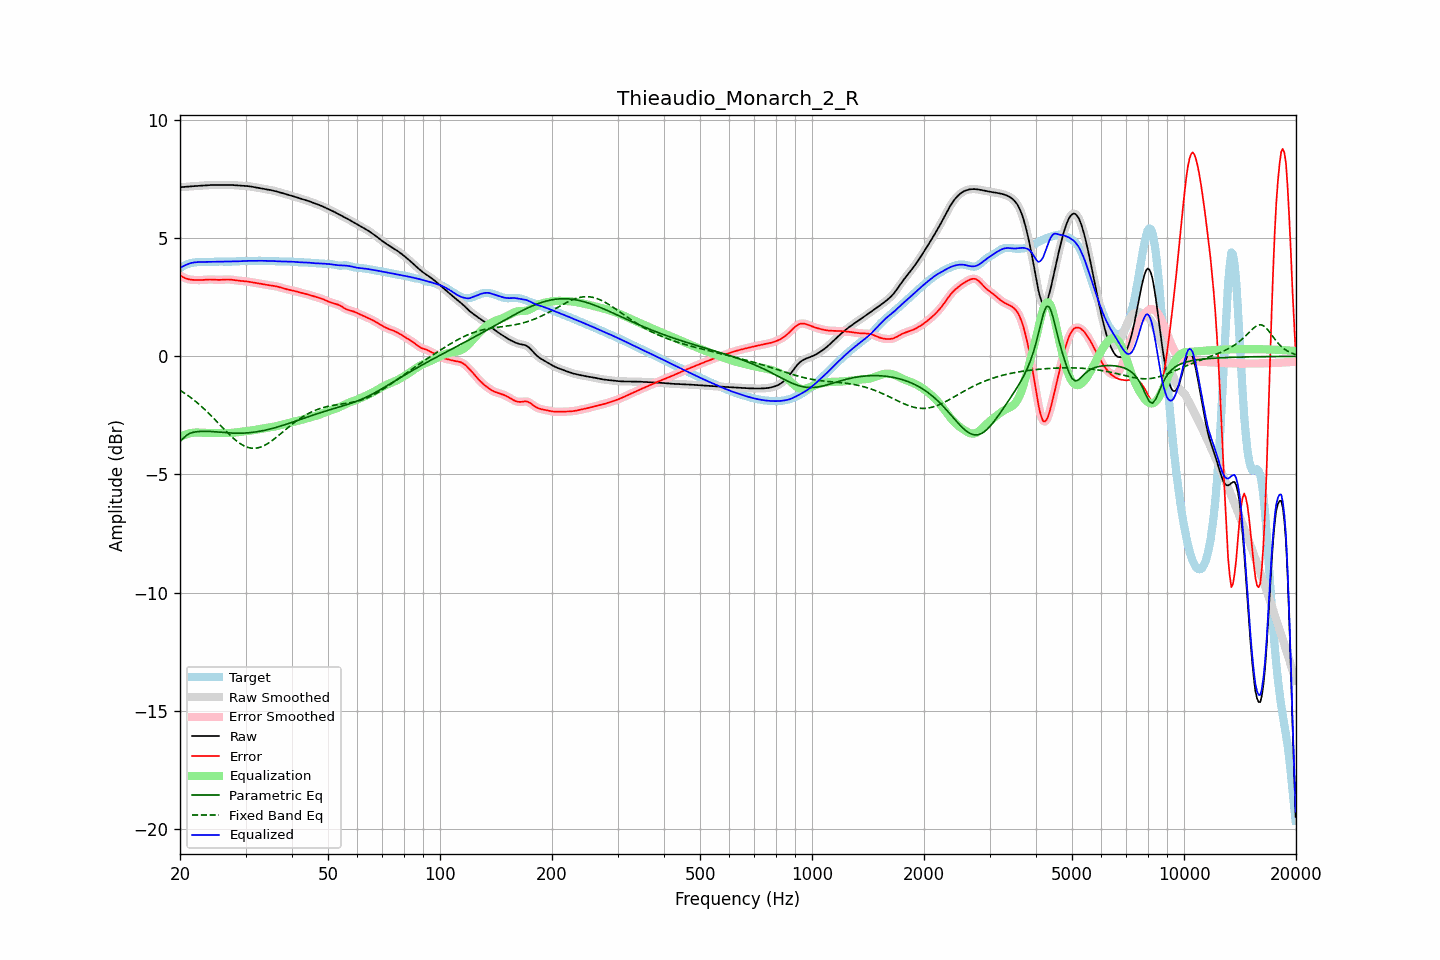

Data behind this chart, as committed beside it:
frequency, raw, error, smoothed, error_smoothed, equalization, parametric_eq, fixed_band_eq, equalized_raw, equalized_smoothed, target
20.00, 7.16, 3.43, 7.16, 3.43, -3.42, -3.60, -1.44, 3.74, 3.74, 3.73
20.20, 7.16, 3.39, 7.16, 3.39, -3.38, -3.54, -1.48, 3.78, 3.78, 3.78
20.40, 7.17, 3.35, 7.17, 3.35, -3.35, -3.47, -1.52, 3.82, 3.82, 3.82
20.61, 7.17, 3.31, 7.17, 3.32, -3.32, -3.41, -1.57, 3.85, 3.85, 3.86
20.81, 7.18, 3.29, 7.18, 3.29, -3.30, -3.34, -1.61, 3.88, 3.88, 3.89
21.02, 7.19, 3.27, 7.18, 3.27, -3.28, -3.30, -1.66, 3.91, 3.91, 3.92
21.23, 7.19, 3.25, 7.19, 3.25, -3.26, -3.26, -1.71, 3.93, 3.93, 3.94
21.44, 7.20, 3.24, 7.20, 3.24, -3.24, -3.24, -1.76, 3.95, 3.95, 3.95
21.66, 7.20, 3.24, 7.20, 3.24, -3.23, -3.22, -1.81, 3.97, 3.97, 3.96
21.87, 7.21, 3.23, 7.21, 3.23, -3.23, -3.21, -1.87, 3.98, 3.98, 3.97
22.09, 7.21, 3.23, 7.21, 3.23, -3.23, -3.20, -1.92, 3.98, 3.98, 3.98
22.31, 7.22, 3.23, 7.22, 3.23, -3.23, -3.19, -1.98, 3.99, 3.99, 3.99
22.54, 7.22, 3.23, 7.22, 3.23, -3.23, -3.18, -2.04, 3.99, 3.99, 3.99
22.76, 7.22, 3.23, 7.22, 3.23, -3.23, -3.18, -2.10, 3.99, 3.99, 4.00
22.99, 7.23, 3.23, 7.23, 3.23, -3.23, -3.17, -2.16, 3.99, 3.99, 4.00
23.22, 7.23, 3.24, 7.23, 3.24, -3.24, -3.17, -2.22, 4.00, 4.00, 4.00
23.45, 7.24, 3.24, 7.24, 3.24, -3.24, -3.17, -2.29, 4.00, 4.00, 4.00
23.69, 7.24, 3.25, 7.24, 3.25, -3.25, -3.17, -2.35, 4.00, 4.00, 4.00
23.92, 7.25, 3.25, 7.25, 3.25, -3.25, -3.18, -2.42, 4.00, 4.00, 4.00
24.16, 7.25, 3.25, 7.25, 3.25, -3.25, -3.18, -2.49, 4.00, 4.00, 4.00
24.40, 7.25, 3.25, 7.25, 3.25, -3.25, -3.19, -2.56, 4.00, 4.00, 4.00
24.65, 7.25, 3.25, 7.25, 3.25, -3.25, -3.19, -2.63, 4.01, 4.01, 4.00
24.89, 7.25, 3.24, 7.25, 3.24, -3.24, -3.20, -2.70, 4.01, 4.01, 4.01
25.14, 7.25, 3.24, 7.25, 3.24, -3.24, -3.20, -2.77, 4.01, 4.01, 4.01
25.39, 7.25, 3.24, 7.25, 3.24, -3.24, -3.21, -2.84, 4.01, 4.01, 4.01
25.65, 7.25, 3.24, 7.25, 3.24, -3.24, -3.21, -2.91, 4.01, 4.01, 4.01
25.91, 7.25, 3.24, 7.25, 3.24, -3.24, -3.22, -2.98, 4.01, 4.01, 4.01
26.16, 7.25, 3.24, 7.25, 3.24, -3.25, -3.23, -3.05, 4.01, 4.01, 4.01
26.43, 7.25, 3.25, 7.25, 3.25, -3.25, -3.23, -3.12, 4.01, 4.01, 4.00
26.69, 7.26, 3.25, 7.26, 3.25, -3.25, -3.24, -3.19, 4.01, 4.01, 4.00
26.96, 7.26, 3.25, 7.26, 3.25, -3.25, -3.24, -3.26, 4.01, 4.01, 4.00
27.23, 7.26, 3.25, 7.26, 3.25, -3.25, -3.24, -3.33, 4.01, 4.01, 4.00
27.50, 7.25, 3.24, 7.25, 3.24, -3.24, -3.25, -3.39, 4.01, 4.01, 4.01
27.77, 7.25, 3.24, 7.25, 3.24, -3.23, -3.25, -3.45, 4.01, 4.01, 4.01
28.05, 7.24, 3.23, 7.24, 3.23, -3.23, -3.25, -3.52, 4.02, 4.02, 4.02
28.33, 7.24, 3.21, 7.24, 3.22, -3.22, -3.25, -3.57, 4.02, 4.02, 4.02
28.62, 7.23, 3.21, 7.23, 3.21, -3.21, -3.26, -3.63, 4.02, 4.02, 4.03
28.90, 7.23, 3.20, 7.23, 3.20, -3.20, -3.25, -3.67, 4.03, 4.03, 4.03
29.19, 7.22, 3.19, 7.22, 3.19, -3.19, -3.25, -3.72, 4.03, 4.03, 4.03
29.48, 7.22, 3.19, 7.22, 3.19, -3.19, -3.25, -3.76, 4.03, 4.03, 4.03
29.78, 7.22, 3.18, 7.22, 3.18, -3.18, -3.25, -3.80, 4.04, 4.04, 4.03
30.08, 7.21, 3.17, 7.21, 3.17, -3.17, -3.24, -3.82, 4.04, 4.04, 4.04
30.38, 7.21, 3.17, 7.21, 3.17, -3.16, -3.24, -3.85, 4.04, 4.04, 4.04
30.68, 7.20, 3.16, 7.20, 3.16, -3.16, -3.23, -3.87, 4.04, 4.04, 4.04
30.99, 7.19, 3.14, 7.19, 3.15, -3.14, -3.23, -3.88, 4.04, 4.04, 4.04
31.30, 7.18, 3.13, 7.18, 3.13, -3.13, -3.22, -3.89, 4.04, 4.04, 4.04
31.61, 7.17, 3.12, 7.17, 3.12, -3.12, -3.21, -3.89, 4.04, 4.04, 4.05
31.93, 7.15, 3.11, 7.15, 3.11, -3.11, -3.20, -3.89, 4.04, 4.04, 4.05
32.24, 7.14, 3.10, 7.14, 3.10, -3.10, -3.19, -3.88, 4.05, 4.05, 4.05
32.57, 7.13, 3.08, 7.13, 3.08, -3.08, -3.18, -3.86, 4.05, 4.05, 4.05
32.89, 7.11, 3.07, 7.11, 3.07, -3.07, -3.17, -3.84, 4.05, 4.05, 4.05
33.22, 7.10, 3.06, 7.10, 3.06, -3.06, -3.15, -3.82, 4.04, 4.04, 4.05
33.55, 7.09, 3.04, 7.09, 3.04, -3.04, -3.14, -3.79, 4.04, 4.04, 4.05
33.89, 7.08, 3.03, 7.08, 3.03, -3.03, -3.13, -3.75, 4.04, 4.04, 4.05
34.23, 7.06, 3.02, 7.06, 3.02, -3.02, -3.11, -3.72, 4.04, 4.04, 4.04
34.57, 7.05, 3.01, 7.05, 3.01, -3.01, -3.09, -3.67, 4.04, 4.04, 4.04
34.92, 7.04, 3.00, 7.04, 3.00, -3.00, -3.08, -3.63, 4.04, 4.04, 4.04
35.27, 7.03, 2.99, 7.03, 2.99, -2.99, -3.06, -3.58, 4.04, 4.04, 4.04
35.62, 7.01, 2.98, 7.01, 2.98, -2.98, -3.04, -3.53, 4.03, 4.03, 4.03
35.97, 7.00, 2.97, 7.00, 2.97, -2.97, -3.02, -3.48, 4.03, 4.03, 4.03
... 635 more rows
